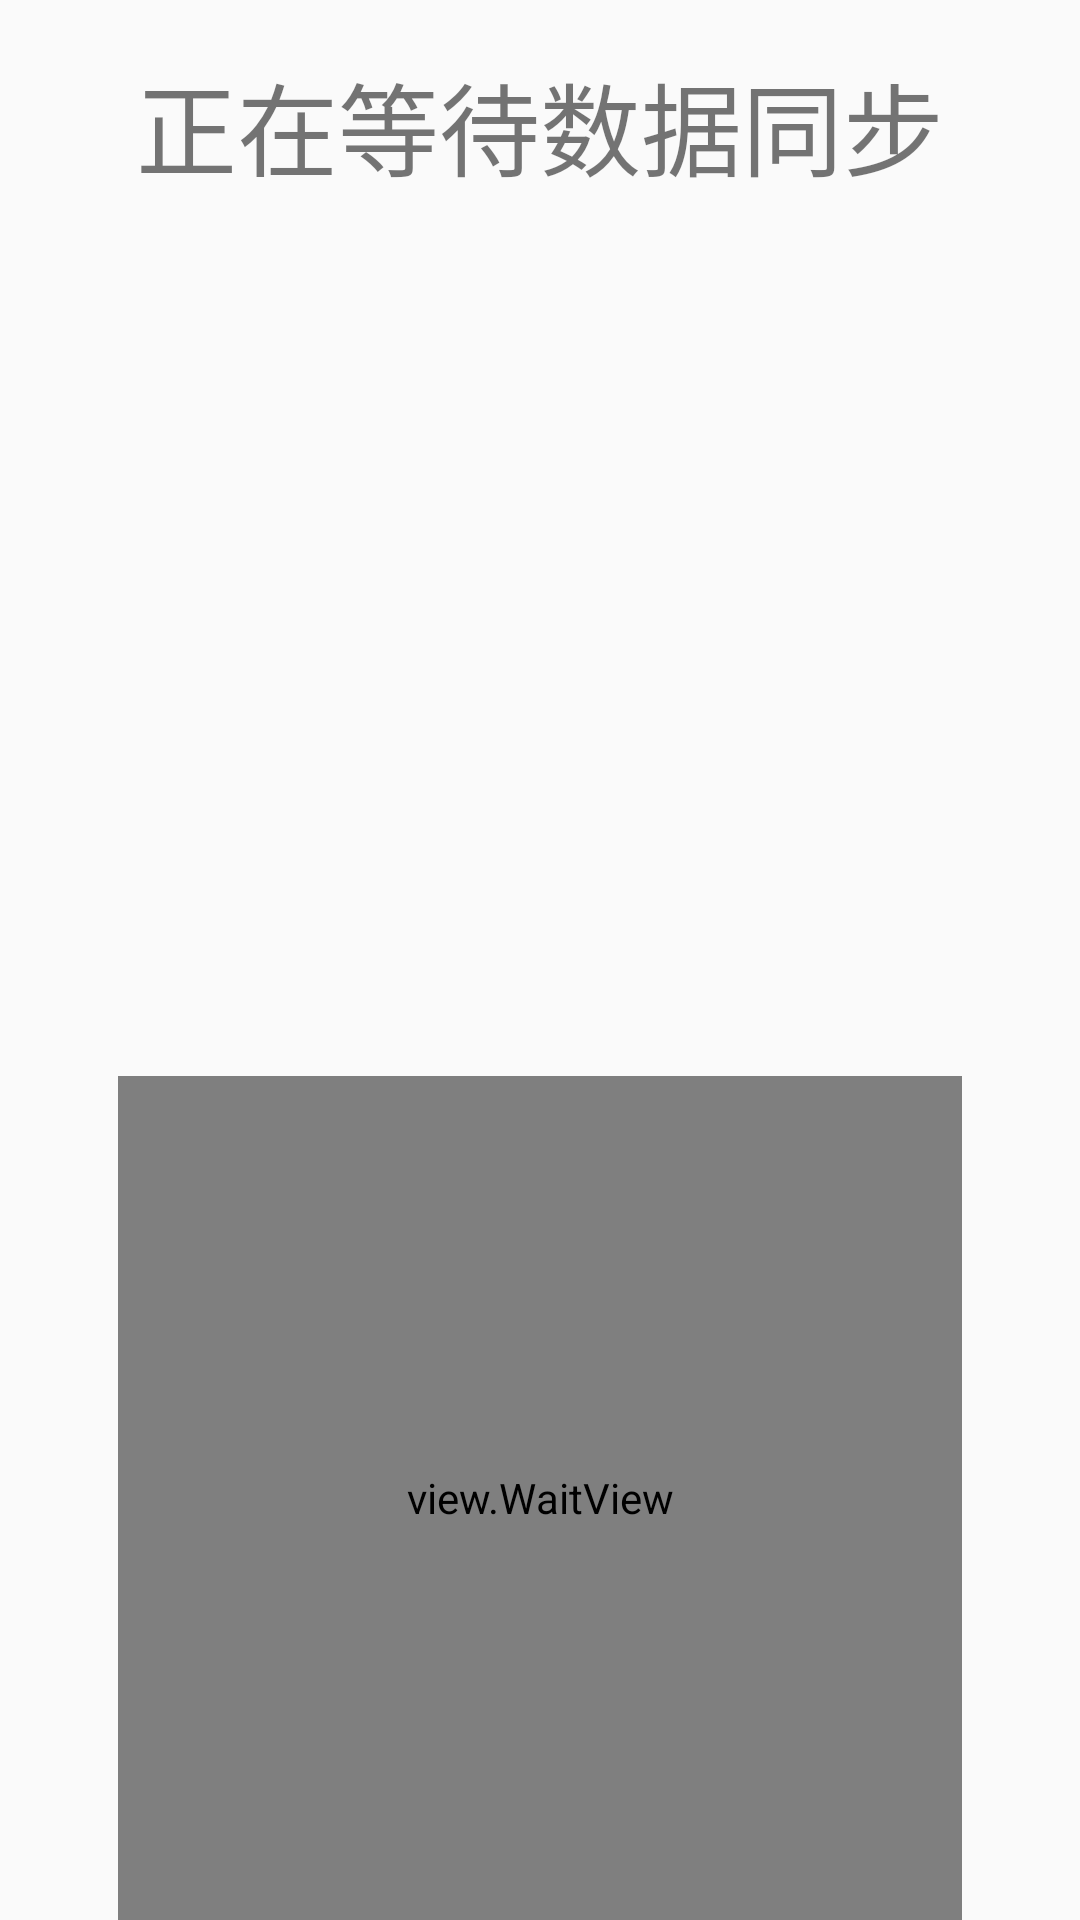

Here is an Android app screen rendered from its layout file. Give the layout XML and the strings, colors and styles it references.
<!-- AndroidManifest.xml: application theme AppTheme -->
<!-- res/layout/popup_wait.xml -->
<?xml version="1.0" encoding="utf-8"?>
<FrameLayout
    xmlns:android="http://schemas.android.com/apk/res/android"
    android:layout_width="@dimen/x250"
    android:layout_height="@dimen/x320">

    <TextView
        android:layout_width="@dimen/x250"
        android:layout_height="wrap_content"
        android:layout_gravity="center_horizontal"
        android:textSize="@dimen/x30"
        android:gravity="center"
        android:text="正在等待数据同步"
        android:layout_marginTop="@dimen/x15"
        />

    <view.WaitView
        android:layout_width="@dimen/x250"
        android:layout_height="@dimen/x250"
        android:layout_gravity="bottom|center_horizontal"
        android:id="@+id/id_popup_wait_view"
        />

</FrameLayout>
<!-- resources referenced by this layout -->
<resources>
  <dimen name="x15">50.625px</dimen>
  <dimen name="x250">843.75px</dimen>
  <dimen name="x30">101.25px</dimen>
  <dimen name="x320">1080px</dimen>
  <style name="AppTheme" parent="Theme.AppCompat.Light.NoActionBar">
          
          <item name="android:windowFullscreen">true</item>
          <item name="android:windowNoTitle">true</item>
          <item name="android:windowActionBar">false</item>
          <item name="colorPrimary">@color/colorPrimary</item>
          <item name="colorPrimaryDark">@color/colorPrimaryDark</item>
          <item name="colorAccent">@color/colorAccent</item>
      </style>
  <color name="colorPrimary">#3F51B5</color>
  <color name="colorPrimaryDark">#303F9F</color>
  <color name="colorAccent">#FF4081</color>
</resources>
